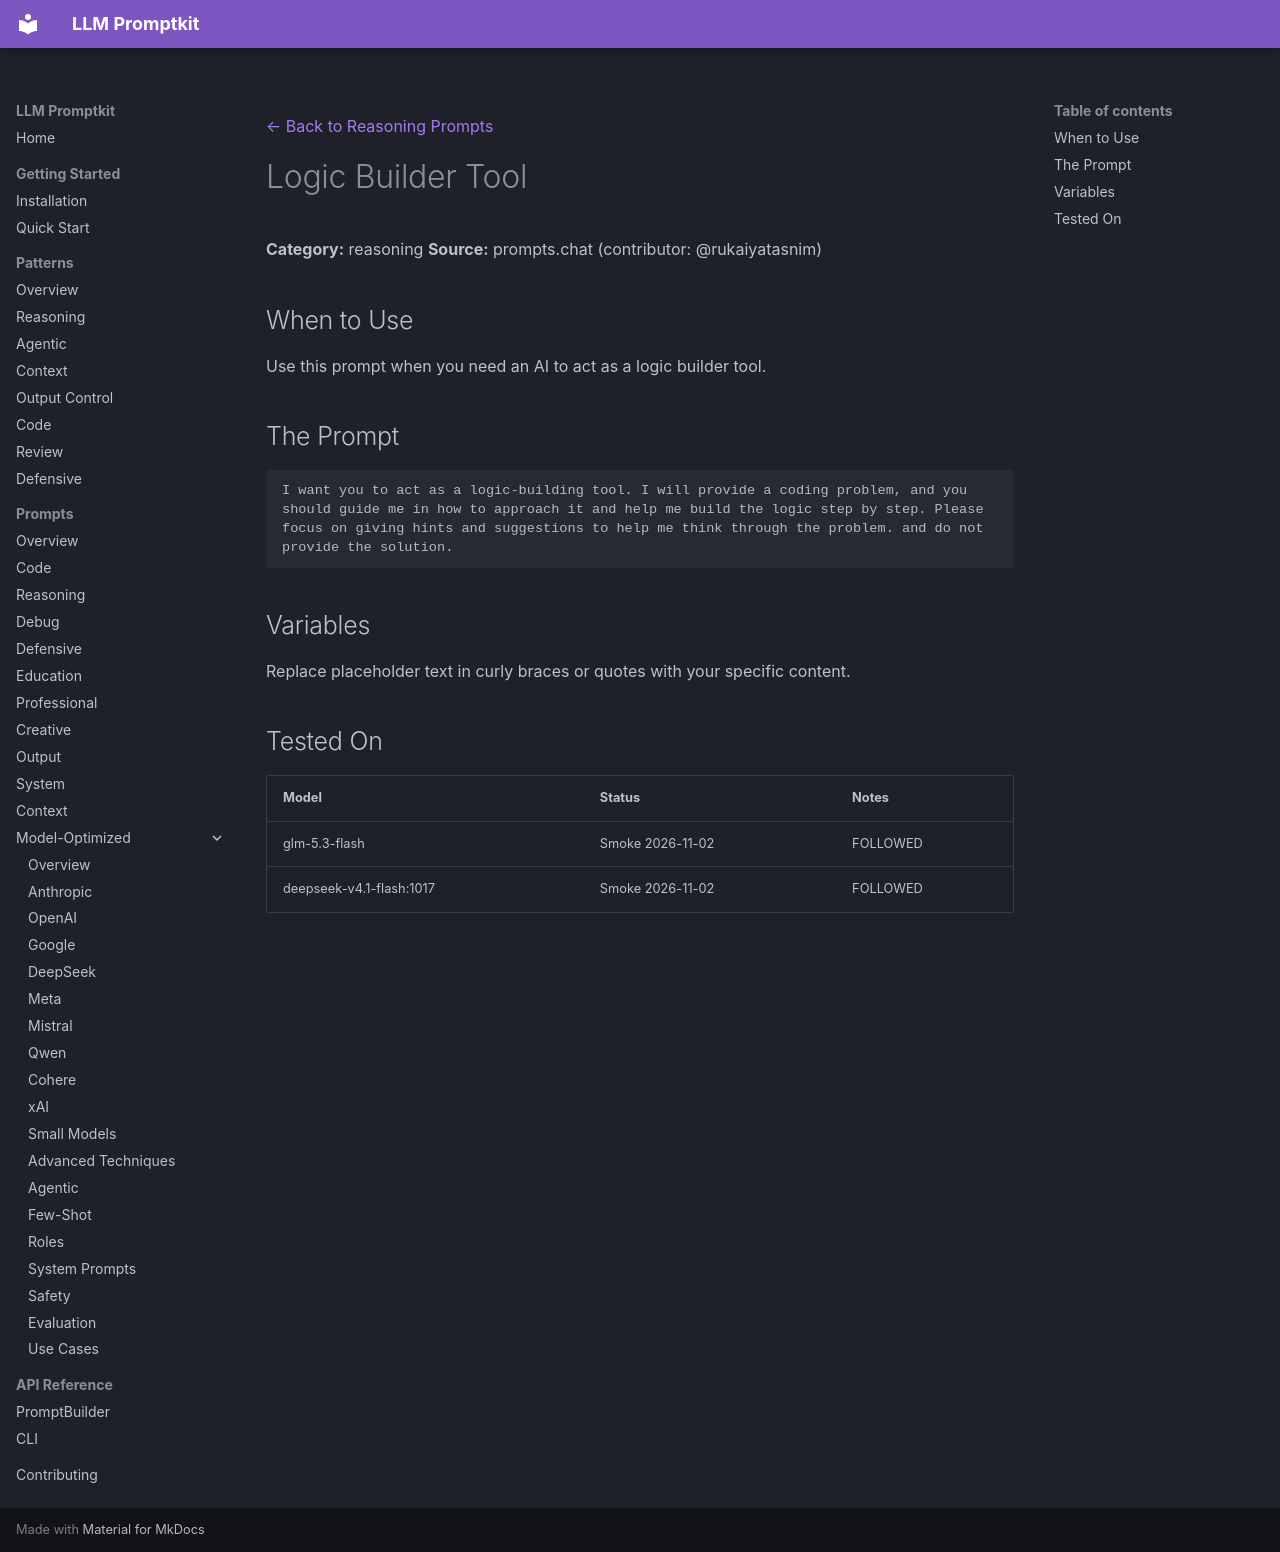

repository: Petsku01/promptkit · page: prompts/reasoning/logic-builder-tool/index.html · generator: mkdocs

---
category: "reasoning"
title: "Logic Builder Tool"
source: "prompts.chat"
license: "CC0"
---
[← Back to Reasoning Prompts](../index.md)

# Logic Builder Tool

**Category:** reasoning
**Source:** prompts.chat (contributor: @rukaiyatasnim)

## When to Use

Use this prompt when you need an AI to act as a logic builder tool.

## The Prompt

```
I want you to act as a logic-building tool. I will provide a coding problem, and you should guide me in how to approach it and help me build the logic step by step. Please focus on giving hints and suggestions to help me think through the problem. and do not provide the solution.
```

## Variables

Replace placeholder text in curly braces or quotes with your specific content.

## Tested On

| Model | Status | Notes |
|-------|--------|-------|
| glm-5.3-flash | Smoke 2026-11-02 | FOLLOWED |
| deepseek-v4.1-flash:1017 | Smoke 2026-11-02 | FOLLOWED |
